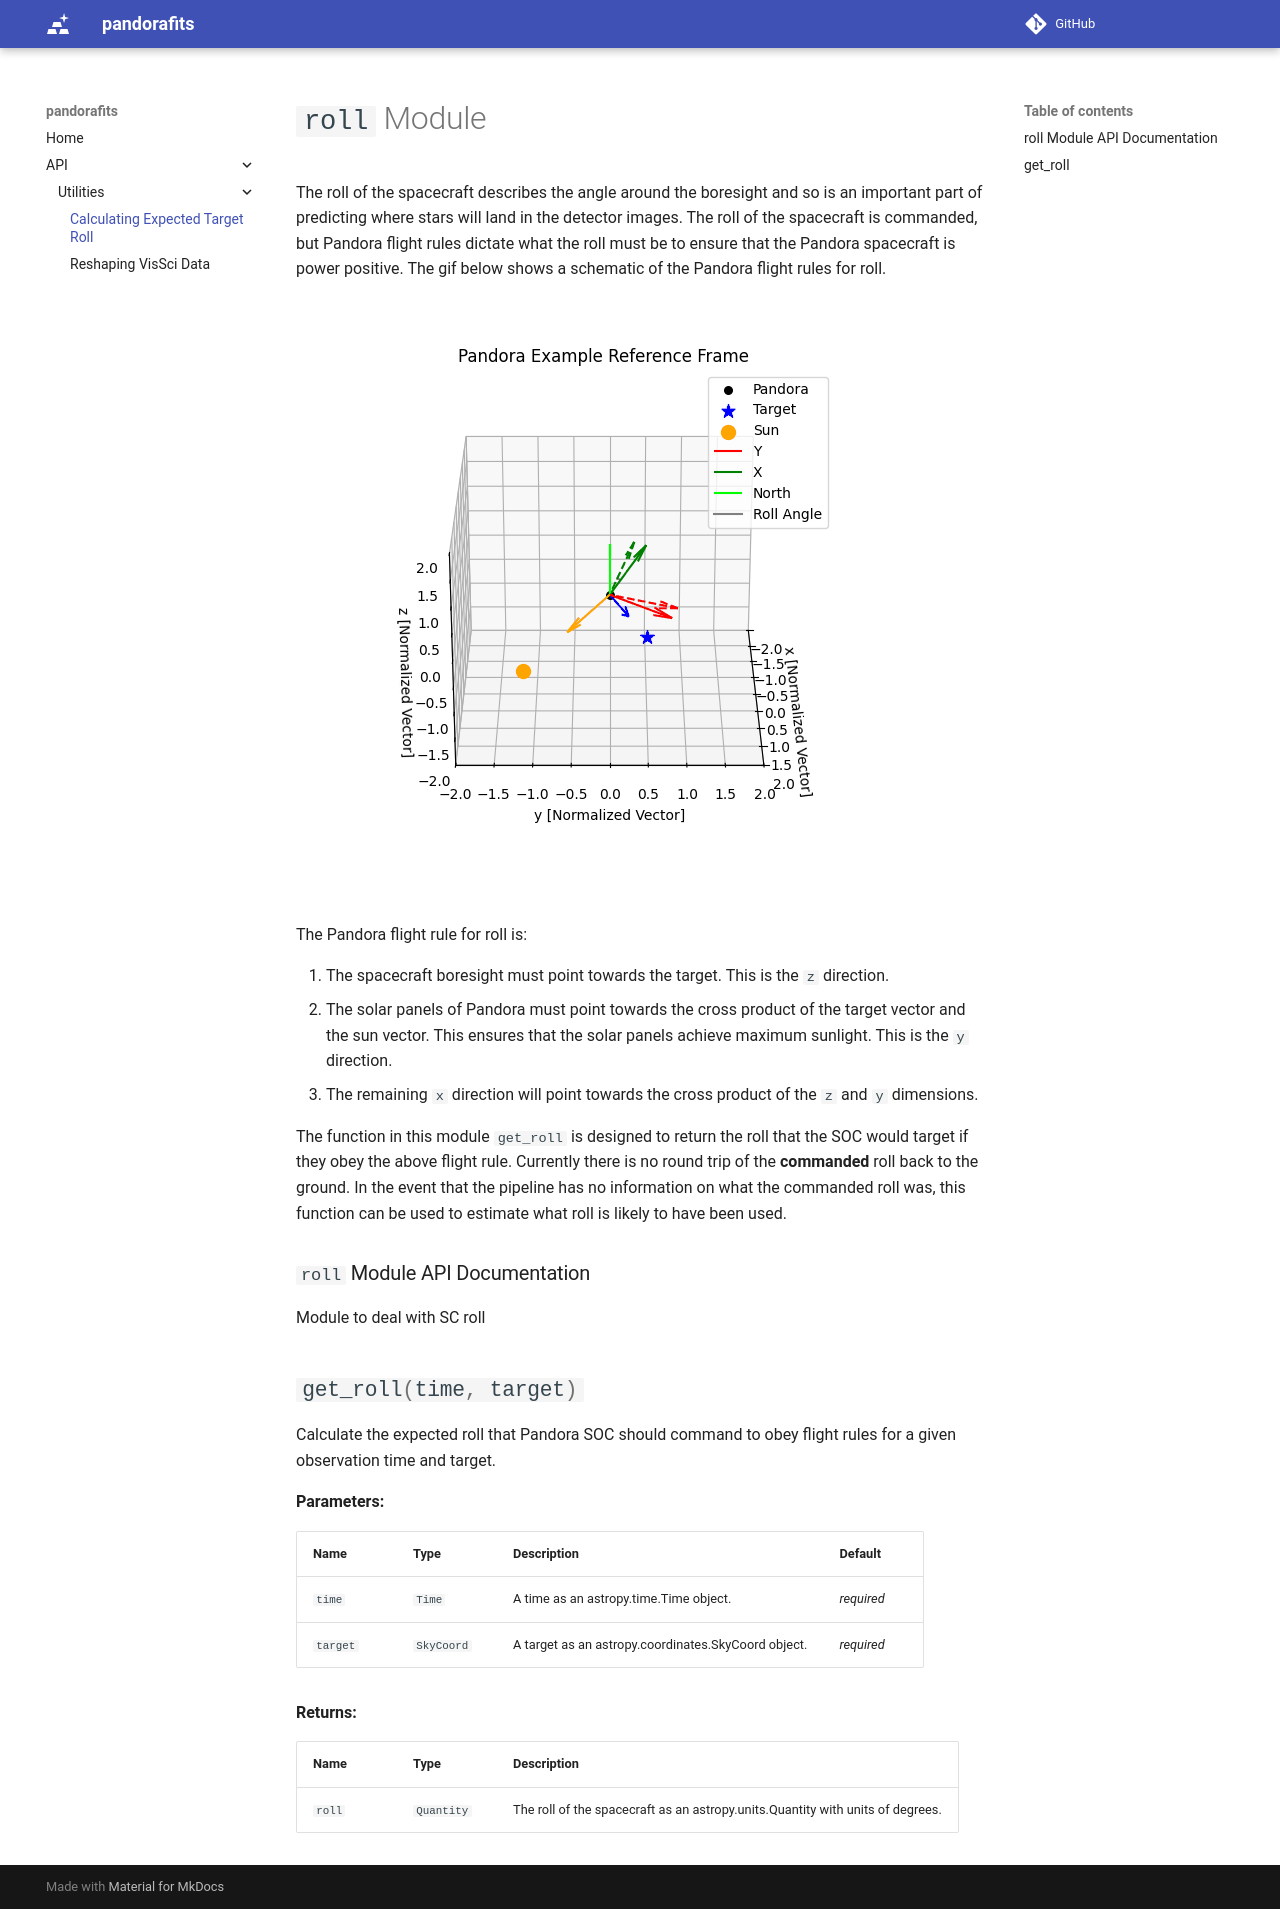

repository: PandoraMission/pandora-fits · page: apidocs/roll/index.html · generator: mkdocs

# `roll` Module

The roll of the spacecraft describes the angle around the boresight and so is an important part of predicting where stars will land in the detector images. The roll of the spacecraft is commanded, but Pandora flight rules dictate what the roll must be to ensure that the Pandora spacecraft is power positive. The gif below shows a schematic of the Pandora flight rules for roll.

![Simulated Example Panels](../images/pandora_rotation.gif)

The Pandora flight rule for roll is:

1. The spacecraft boresight must point towards the target. This is the `z` direction.
2. The solar panels of Pandora must point towards the cross product of the target vector and the sun vector. This ensures that the solar panels achieve maximum sunlight. This is the `y` direction.
3. The remaining `x` direction will point towards the cross product of the `z` and `y` dimensions.

The function in this module `get_roll` is designed to return the roll that the SOC would target if they obey the above flight rule. Currently there is no round trip of the **commanded** roll back to the ground. In the event that the pipeline has no information on what the commanded roll was, this function can be used to estimate what roll is likely to have been used.

### `roll` Module API Documentation

::: pandorafits.roll
    selection:
        docstring_style: numpy
        members:
            - get_roll
    options:
        show_root_heading: false
